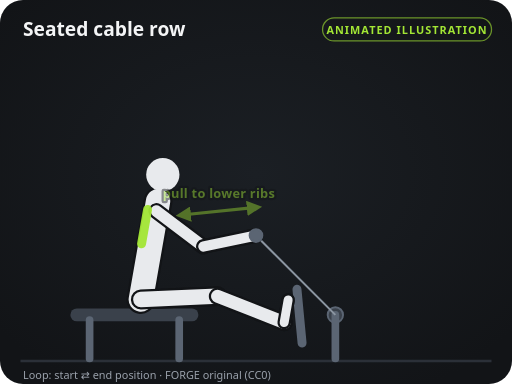
t = 0.00 s
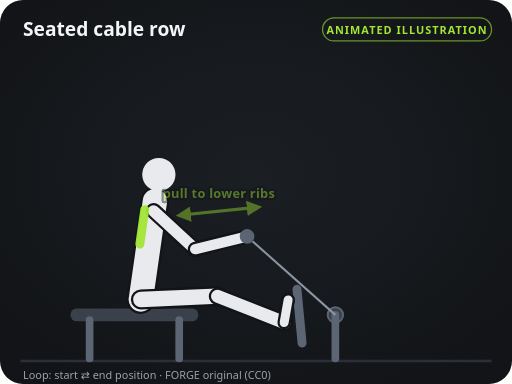
t = 0.40 s
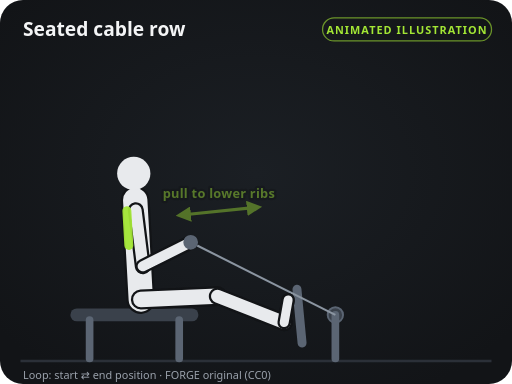
t = 1.20 s
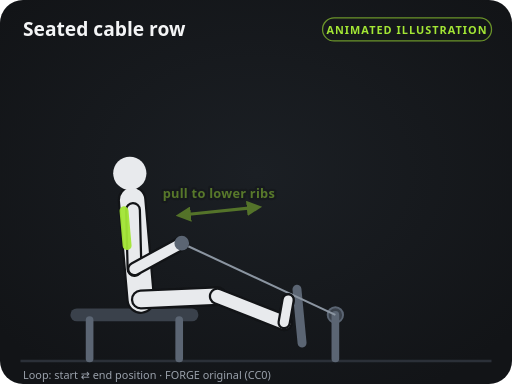
t = 1.60 s
t = 2.00 s: frame unchanged from t = 1.20 s, image omitted
t = 2.80 s: frame unchanged from t = 0.40 s, image omitted

The animated SVG that drew these frames (rendered in a browser with its animation timeline set to each time). Animation: 46 SMIL elements (animate=46); one cycle of 3.20 s, repeats indefinitely.

<svg xmlns="http://www.w3.org/2000/svg" viewBox="0 0 400 300" width="400" height="300" role="img" aria-labelledby="t d">
<title id="t">Seated cable row — instructional illustration</title>
<desc id="d">Original FORGE diagram (CC0). Loops between the start and end positions.</desc>
<defs>
<marker id="ah" viewBox="0 0 10 10" refX="6" refY="5" markerWidth="5" markerHeight="5" orient="auto-start-reverse"><path d="M0,0 L10,5 L0,10 z" fill="#a3e635"/></marker>
<marker id="ahs" viewBox="0 0 10 10" refX="6" refY="5" markerWidth="5" markerHeight="5" orient="auto-start-reverse"><path d="M0,0 L10,5 L0,10 z" fill="#a3e635"/></marker>
<radialGradient id="glow" cx="50%" cy="45%" r="65%"><stop offset="0" stop-color="#1b1f24"/><stop offset="1" stop-color="#121417"/></radialGradient>
</defs>
<rect width="400" height="300" rx="18" fill="url(#glow)"/>
<line x1="16" y1="282" x2="384" y2="282" stroke="#2b3038" stroke-width="2"/>
<text x="18" y="28" fill="#f4f5f6" font-size="15" font-weight="700" font-family="system-ui, -apple-system, Segoe UI, Roboto, sans-serif">Seated cable row</text>
<rect x="252" y="14" width="132" height="18" rx="9" fill="none" stroke="#a3e635" stroke-opacity="0.6"/>
<text x="318" y="26.5" fill="#a3e635" font-size="8.5" font-weight="700" text-anchor="middle" letter-spacing="0.8" font-family="system-ui, -apple-system, Segoe UI, Roboto, sans-serif">ANIMATED ILLUSTRATION</text>
<line x1="60" y1="246" x2="150" y2="246" stroke="#3a414b" stroke-width="10" stroke-linecap="round"></line><line x1="70" y1="250" x2="70" y2="280" stroke="#5b6573" stroke-width="6" stroke-linecap="round"></line><line x1="140" y1="250" x2="140" y2="280" stroke="#5b6573" stroke-width="6" stroke-linecap="round"></line><line x1="232" y1="226" x2="236" y2="268" stroke="#5b6573" stroke-width="7" stroke-linecap="round"></line><circle cx="262" cy="246" r="6" fill="#3a414b" stroke="#5b6573" stroke-width="1.5"></circle><line x1="262" y1="246" x2="262" y2="280" stroke="#5b6573" stroke-width="6" stroke-linecap="round"></line><line x1="262" y1="246" x2="200" y2="184" stroke="#8b95a1" stroke-width="1.6"><animate attributeName="x2" values="200;142;200" keyTimes="0;0.5;1" calcMode="spline" keySplines="0.45 0 0.55 1;0.45 0 0.55 1" dur="3.2s" repeatCount="indefinite"/><animate attributeName="y2" values="184;190;184" keyTimes="0;0.5;1" calcMode="spline" keySplines="0.45 0 0.55 1;0.45 0 0.55 1" dur="3.2s" repeatCount="indefinite"/></line><line x1="110" y1="234" x2="169.9" y2="231.4" stroke="#121417" stroke-width="15.5" stroke-linecap="round"></line><line x1="110" y1="234" x2="169.9" y2="231.4" stroke="#8f97a3" stroke-width="12" stroke-linecap="round"></line><line x1="169.9" y1="231.4" x2="222" y2="252" stroke="#121417" stroke-width="13.5" stroke-linecap="round"></line><line x1="169.9" y1="231.4" x2="222" y2="252" stroke="#8f97a3" stroke-width="10" stroke-linecap="round"></line><line x1="222" y1="252" x2="225.1" y2="234.3" stroke="#121417" stroke-width="10.5" stroke-linecap="round"></line><line x1="222" y1="252" x2="225.1" y2="234.3" stroke="#8f97a3" stroke-width="7" stroke-linecap="round"></line><line x1="122.2" y1="164.9" x2="158.9" y2="192.6" stroke="#121417" stroke-width="12.5" stroke-linecap="round"><animate attributeName="x1" values="122.2;103.9;122.2" keyTimes="0;0.5;1" calcMode="spline" keySplines="0.45 0 0.55 1;0.45 0 0.55 1" dur="3.2s" repeatCount="indefinite"/><animate attributeName="y1" values="164.9;164.1;164.9" keyTimes="0;0.5;1" calcMode="spline" keySplines="0.45 0 0.55 1;0.45 0 0.55 1" dur="3.2s" repeatCount="indefinite"/><animate attributeName="x2" values="158.9;105.1;158.9" keyTimes="0;0.5;1" calcMode="spline" keySplines="0.45 0 0.55 1;0.45 0 0.55 1" dur="3.2s" repeatCount="indefinite"/><animate attributeName="y2" values="192.6;210.1;192.6" keyTimes="0;0.5;1" calcMode="spline" keySplines="0.45 0 0.55 1;0.45 0 0.55 1" dur="3.2s" repeatCount="indefinite"/></line><line x1="122.2" y1="164.9" x2="158.9" y2="192.6" stroke="#8f97a3" stroke-width="9" stroke-linecap="round"><animate attributeName="x1" values="122.2;103.9;122.2" keyTimes="0;0.5;1" calcMode="spline" keySplines="0.45 0 0.55 1;0.45 0 0.55 1" dur="3.2s" repeatCount="indefinite"/><animate attributeName="y1" values="164.9;164.1;164.9" keyTimes="0;0.5;1" calcMode="spline" keySplines="0.45 0 0.55 1;0.45 0 0.55 1" dur="3.2s" repeatCount="indefinite"/><animate attributeName="x2" values="158.9;105.1;158.9" keyTimes="0;0.5;1" calcMode="spline" keySplines="0.45 0 0.55 1;0.45 0 0.55 1" dur="3.2s" repeatCount="indefinite"/><animate attributeName="y2" values="192.6;210.1;192.6" keyTimes="0;0.5;1" calcMode="spline" keySplines="0.45 0 0.55 1;0.45 0 0.55 1" dur="3.2s" repeatCount="indefinite"/></line><line x1="158.9" y1="192.6" x2="200" y2="184" stroke="#121417" stroke-width="11.5" stroke-linecap="round"><animate attributeName="x1" values="158.9;105.1;158.9" keyTimes="0;0.5;1" calcMode="spline" keySplines="0.45 0 0.55 1;0.45 0 0.55 1" dur="3.2s" repeatCount="indefinite"/><animate attributeName="y1" values="192.6;210.1;192.6" keyTimes="0;0.5;1" calcMode="spline" keySplines="0.45 0 0.55 1;0.45 0 0.55 1" dur="3.2s" repeatCount="indefinite"/><animate attributeName="x2" values="200;142;200" keyTimes="0;0.5;1" calcMode="spline" keySplines="0.45 0 0.55 1;0.45 0 0.55 1" dur="3.2s" repeatCount="indefinite"/><animate attributeName="y2" values="184;190;184" keyTimes="0;0.5;1" calcMode="spline" keySplines="0.45 0 0.55 1;0.45 0 0.55 1" dur="3.2s" repeatCount="indefinite"/></line><line x1="158.9" y1="192.6" x2="200" y2="184" stroke="#8f97a3" stroke-width="8" stroke-linecap="round"><animate attributeName="x1" values="158.9;105.1;158.9" keyTimes="0;0.5;1" calcMode="spline" keySplines="0.45 0 0.55 1;0.45 0 0.55 1" dur="3.2s" repeatCount="indefinite"/><animate attributeName="y1" values="192.6;210.1;192.6" keyTimes="0;0.5;1" calcMode="spline" keySplines="0.45 0 0.55 1;0.45 0 0.55 1" dur="3.2s" repeatCount="indefinite"/><animate attributeName="x2" values="200;142;200" keyTimes="0;0.5;1" calcMode="spline" keySplines="0.45 0 0.55 1;0.45 0 0.55 1" dur="3.2s" repeatCount="indefinite"/><animate attributeName="y2" values="184;190;184" keyTimes="0;0.5;1" calcMode="spline" keySplines="0.45 0 0.55 1;0.45 0 0.55 1" dur="3.2s" repeatCount="indefinite"/></line><line x1="110" y1="234" x2="123.5" y2="157.2" stroke="#121417" stroke-width="22.5" stroke-linecap="round"><animate attributeName="x2" values="123.5;103.2;123.5" keyTimes="0;0.5;1" calcMode="spline" keySplines="0.45 0 0.55 1;0.45 0 0.55 1" dur="3.2s" repeatCount="indefinite"/><animate attributeName="y2" values="157.2;156.3;157.2" keyTimes="0;0.5;1" calcMode="spline" keySplines="0.45 0 0.55 1;0.45 0 0.55 1" dur="3.2s" repeatCount="indefinite"/></line><line x1="110" y1="234" x2="123.5" y2="157.2" stroke="#e8eaed" stroke-width="19" stroke-linecap="round"><animate attributeName="x2" values="123.5;103.2;123.5" keyTimes="0;0.5;1" calcMode="spline" keySplines="0.45 0 0.55 1;0.45 0 0.55 1" dur="3.2s" repeatCount="indefinite"/><animate attributeName="y2" values="157.2;156.3;157.2" keyTimes="0;0.5;1" calcMode="spline" keySplines="0.45 0 0.55 1;0.45 0 0.55 1" dur="3.2s" repeatCount="indefinite"/></line><circle cx="127.2" cy="136.5" r="13" fill="#e8eaed"><animate attributeName="cx" values="127.2;101.4;127.2" keyTimes="0;0.5;1" calcMode="spline" keySplines="0.45 0 0.55 1;0.45 0 0.55 1" dur="3.2s" repeatCount="indefinite"/><animate attributeName="cy" values="136.5;135.4;136.5" keyTimes="0;0.5;1" calcMode="spline" keySplines="0.45 0 0.55 1;0.45 0 0.55 1" dur="3.2s" repeatCount="indefinite"/></circle><line x1="110" y1="234" x2="169.9" y2="231.4" stroke="#121417" stroke-width="15.5" stroke-linecap="round"></line><line x1="110" y1="234" x2="169.9" y2="231.4" stroke="#e8eaed" stroke-width="12" stroke-linecap="round"></line><line x1="169.9" y1="231.4" x2="222" y2="252" stroke="#121417" stroke-width="13.5" stroke-linecap="round"></line><line x1="169.9" y1="231.4" x2="222" y2="252" stroke="#e8eaed" stroke-width="10" stroke-linecap="round"></line><line x1="222" y1="252" x2="225.1" y2="234.3" stroke="#121417" stroke-width="10.5" stroke-linecap="round"></line><line x1="222" y1="252" x2="225.1" y2="234.3" stroke="#e8eaed" stroke-width="7" stroke-linecap="round"></line><line x1="122.2" y1="164.9" x2="158.9" y2="192.6" stroke="#121417" stroke-width="12.5" stroke-linecap="round"><animate attributeName="x1" values="122.2;103.9;122.2" keyTimes="0;0.5;1" calcMode="spline" keySplines="0.45 0 0.55 1;0.45 0 0.55 1" dur="3.2s" repeatCount="indefinite"/><animate attributeName="y1" values="164.9;164.1;164.9" keyTimes="0;0.5;1" calcMode="spline" keySplines="0.45 0 0.55 1;0.45 0 0.55 1" dur="3.2s" repeatCount="indefinite"/><animate attributeName="x2" values="158.9;105.1;158.9" keyTimes="0;0.5;1" calcMode="spline" keySplines="0.45 0 0.55 1;0.45 0 0.55 1" dur="3.2s" repeatCount="indefinite"/><animate attributeName="y2" values="192.6;210.1;192.6" keyTimes="0;0.5;1" calcMode="spline" keySplines="0.45 0 0.55 1;0.45 0 0.55 1" dur="3.2s" repeatCount="indefinite"/></line><line x1="122.2" y1="164.9" x2="158.9" y2="192.6" stroke="#e8eaed" stroke-width="9" stroke-linecap="round"><animate attributeName="x1" values="122.2;103.9;122.2" keyTimes="0;0.5;1" calcMode="spline" keySplines="0.45 0 0.55 1;0.45 0 0.55 1" dur="3.2s" repeatCount="indefinite"/><animate attributeName="y1" values="164.9;164.1;164.9" keyTimes="0;0.5;1" calcMode="spline" keySplines="0.45 0 0.55 1;0.45 0 0.55 1" dur="3.2s" repeatCount="indefinite"/><animate attributeName="x2" values="158.9;105.1;158.9" keyTimes="0;0.5;1" calcMode="spline" keySplines="0.45 0 0.55 1;0.45 0 0.55 1" dur="3.2s" repeatCount="indefinite"/><animate attributeName="y2" values="192.6;210.1;192.6" keyTimes="0;0.5;1" calcMode="spline" keySplines="0.45 0 0.55 1;0.45 0 0.55 1" dur="3.2s" repeatCount="indefinite"/></line><line x1="158.9" y1="192.6" x2="200" y2="184" stroke="#121417" stroke-width="11.5" stroke-linecap="round"><animate attributeName="x1" values="158.9;105.1;158.9" keyTimes="0;0.5;1" calcMode="spline" keySplines="0.45 0 0.55 1;0.45 0 0.55 1" dur="3.2s" repeatCount="indefinite"/><animate attributeName="y1" values="192.6;210.1;192.6" keyTimes="0;0.5;1" calcMode="spline" keySplines="0.45 0 0.55 1;0.45 0 0.55 1" dur="3.2s" repeatCount="indefinite"/><animate attributeName="x2" values="200;142;200" keyTimes="0;0.5;1" calcMode="spline" keySplines="0.45 0 0.55 1;0.45 0 0.55 1" dur="3.2s" repeatCount="indefinite"/><animate attributeName="y2" values="184;190;184" keyTimes="0;0.5;1" calcMode="spline" keySplines="0.45 0 0.55 1;0.45 0 0.55 1" dur="3.2s" repeatCount="indefinite"/></line><line x1="158.9" y1="192.6" x2="200" y2="184" stroke="#e8eaed" stroke-width="8" stroke-linecap="round"><animate attributeName="x1" values="158.9;105.1;158.9" keyTimes="0;0.5;1" calcMode="spline" keySplines="0.45 0 0.55 1;0.45 0 0.55 1" dur="3.2s" repeatCount="indefinite"/><animate attributeName="y1" values="192.6;210.1;192.6" keyTimes="0;0.5;1" calcMode="spline" keySplines="0.45 0 0.55 1;0.45 0 0.55 1" dur="3.2s" repeatCount="indefinite"/><animate attributeName="x2" values="200;142;200" keyTimes="0;0.5;1" calcMode="spline" keySplines="0.45 0 0.55 1;0.45 0 0.55 1" dur="3.2s" repeatCount="indefinite"/><animate attributeName="y2" values="184;190;184" keyTimes="0;0.5;1" calcMode="spline" keySplines="0.45 0 0.55 1;0.45 0 0.55 1" dur="3.2s" repeatCount="indefinite"/></line><line x1="110.6" y1="190.5" x2="115.3" y2="163.7" stroke="#a3e635" stroke-width="7" stroke-linecap="round" opacity="0.95"><animate attributeName="x1" values="110.6;99.3;110.6" keyTimes="0;0.5;1" calcMode="spline" keySplines="0.45 0 0.55 1;0.45 0 0.55 1" dur="3.2s" repeatCount="indefinite"/><animate attributeName="y1" values="190.5;191.9;190.5" keyTimes="0;0.5;1" calcMode="spline" keySplines="0.45 0 0.55 1;0.45 0 0.55 1" dur="3.2s" repeatCount="indefinite"/><animate attributeName="x2" values="115.3;96.9;115.3" keyTimes="0;0.5;1" calcMode="spline" keySplines="0.45 0 0.55 1;0.45 0 0.55 1" dur="3.2s" repeatCount="indefinite"/><animate attributeName="y2" values="163.7;164.7;163.7" keyTimes="0;0.5;1" calcMode="spline" keySplines="0.45 0 0.55 1;0.45 0 0.55 1" dur="3.2s" repeatCount="indefinite"/></line><circle cx="200" cy="184" r="5" fill="#5b6573" stroke="#5b6573" stroke-width="1.5"><animate attributeName="cx" values="200;142;200" keyTimes="0;0.5;1" calcMode="spline" keySplines="0.45 0 0.55 1;0.45 0 0.55 1" dur="3.2s" repeatCount="indefinite"/><animate attributeName="cy" values="184;190;184" keyTimes="0;0.5;1" calcMode="spline" keySplines="0.45 0 0.55 1;0.45 0 0.55 1" dur="3.2s" repeatCount="indefinite"/></circle><g opacity="0.45"><path d="M200,162 Q171,165 142,168" fill="none" stroke="#a3e635" stroke-width="2.4" stroke-linecap="round" marker-end="url(#ah)" marker-start="url(#ahs)" opacity="0.95"/><text x="171" y="155" fill="#a3e635" font-size="10" font-weight="600" text-anchor="middle" font-family="system-ui, -apple-system, Segoe UI, Roboto, sans-serif" letter-spacing="0.2" stroke="#121417" stroke-width="3.5" paint-order="stroke" stroke-linejoin="round">pull to lower ribs</text></g>
<text x="18" y="296" fill="#9aa1ab" font-size="8.5" font-family="system-ui, -apple-system, Segoe UI, Roboto, sans-serif">Loop: start ⇄ end position · FORGE original (CC0)</text>
</svg>
